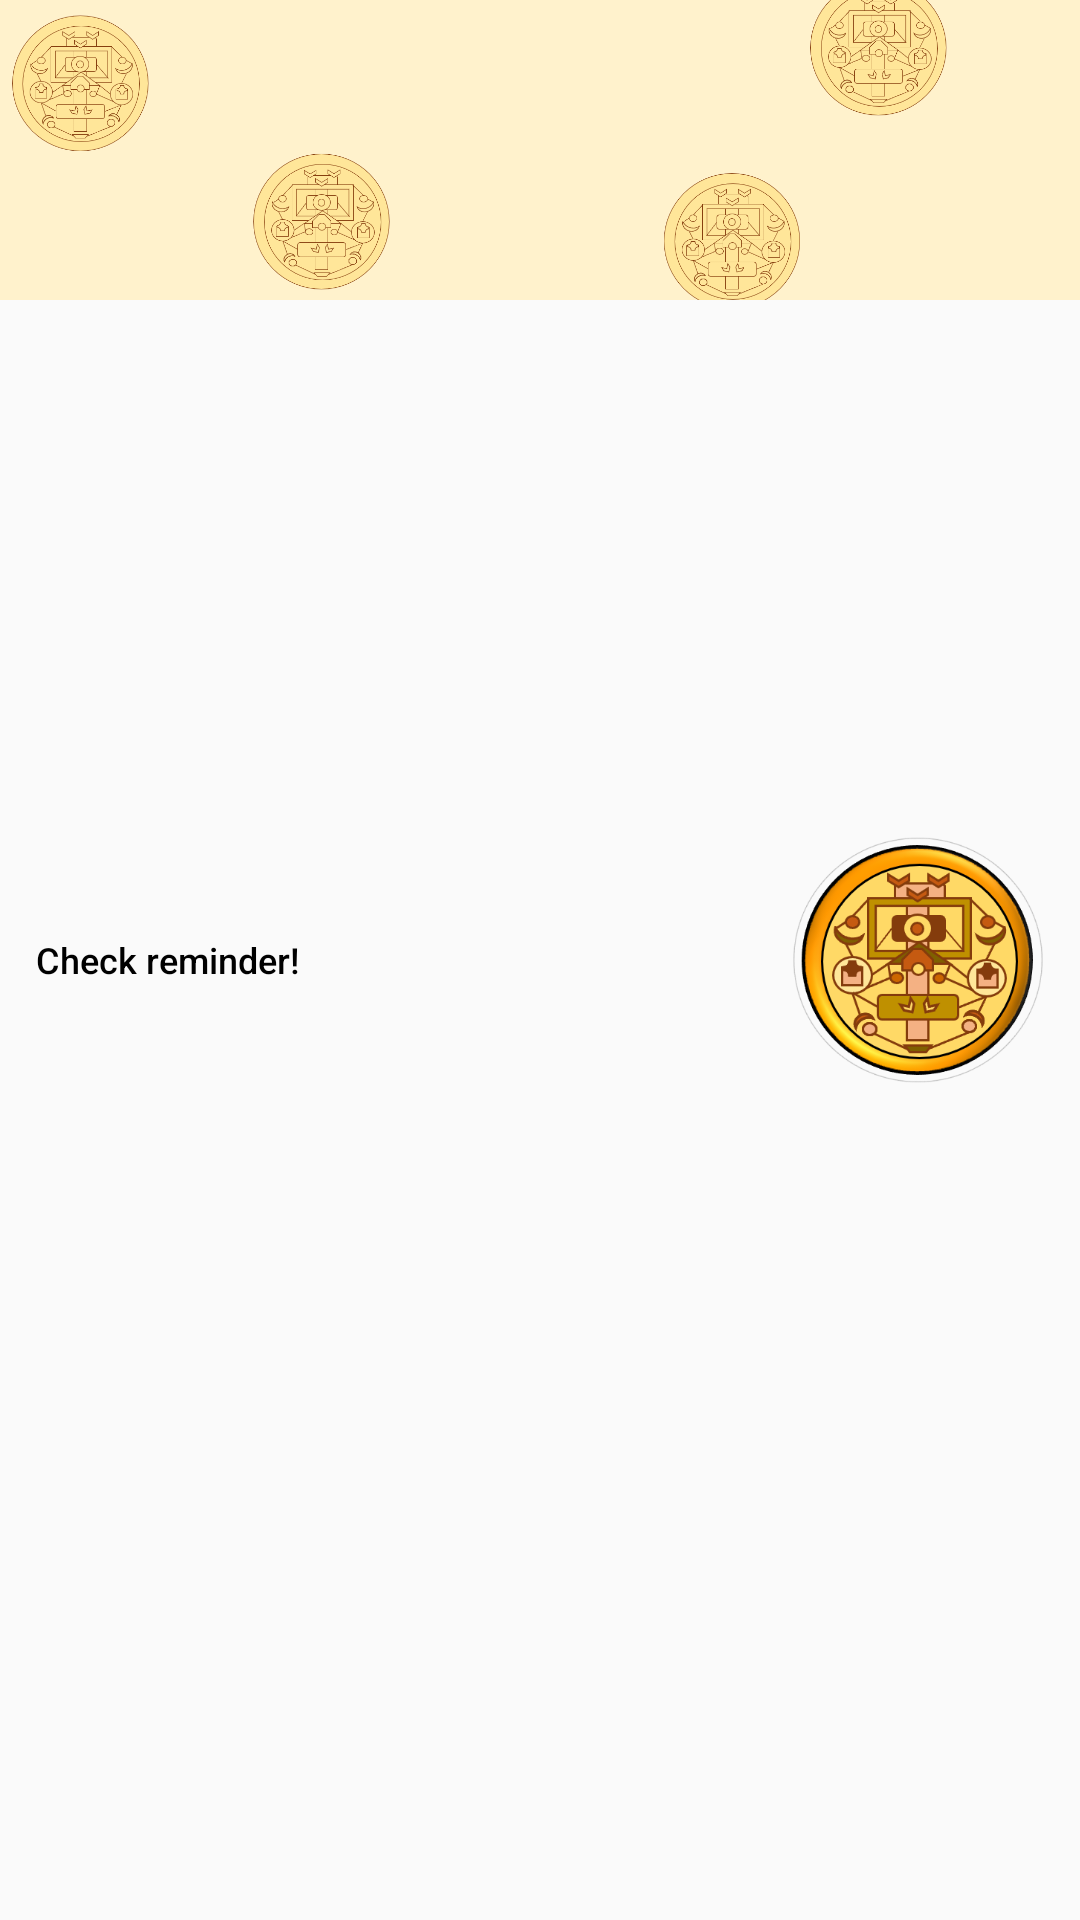

The Android layout XML behind this screen, and the referenced resources:
<!-- AndroidManifest.xml: application theme AppTheme -->
<!-- res/layout/notification_layout.xml -->
<?xml version="1.0" encoding="utf-8"?>
<FrameLayout xmlns:android="http://schemas.android.com/apk/res/android"
    android:layout_width="match_parent"
    android:layout_height="wrap_content">

    <ImageView
        android:layout_width="match_parent"
        android:layout_height="100dp"
        android:scaleType="centerCrop"
        android:src="@drawable/introduction_background" />

    <LinearLayout
        android:layout_width="match_parent"
        android:layout_height="match_parent"
        android:gravity="center"
        android:orientation="horizontal"
        android:padding="12dp">
        <TextView
            android:id="@+id/notificationMessage"
            android:layout_width="match_parent"
            android:layout_height="wrap_content"
            android:layout_weight="1"
            android:ellipsize="end"
            android:maxLines="2"
            android:fontFamily="sans-serif-medium"
            android:text="Check reminder!"
            android:textColor="@android:color/black"
            android:textSize="12sp" />
        <ImageView
            android:layout_width="wrap_content"
            android:layout_height="match_parent"
            android:layout_weight="3"
            android:scaleType="fitCenter"
            android:src="@drawable/emblem" />
    </LinearLayout>
</FrameLayout>
<!-- resources referenced by this layout -->
<resources>
  <!-- drawable emblem: png bitmap (drawable, 67085 bytes) -->
  <!-- drawable introduction_background: png bitmap (drawable, 379698 bytes) -->
  <style name="AppTheme" parent="@style/Theme.AppCompat.Light.NoActionBar">
          
          <item name="android:windowFullscreen">true</item>
          <item name="colorPrimary">@color/colorPrimary</item>
          <item name="android:textColor">@android:color/black</item>
          <item name="android:windowLayoutInDisplayCutoutMode" tools:targetApi="o_mr1">shortEdges</item>
          <item name="android:windowTranslucentNavigation" tools:targetApi="kitkat">true</item>
          <item name="colorPrimaryDark">@color/colorPrimaryDark</item>
          <item name="android:enforceNavigationBarContrast" tools:targetApi="q">true</item>
          <item name="colorAccent">@color/colorAccent</item>
          <item name="android:windowDisablePreview">true</item>
          <item name="android:textAppearanceButton">@style/TextAppearance.AppCompat.Body1</item>
      </style>
  <color name="colorPrimary">#6200EE</color>
  <color name="colorPrimaryDark">#3700B3</color>
  <color name="colorAccent">#03DAC5</color>
</resources>
